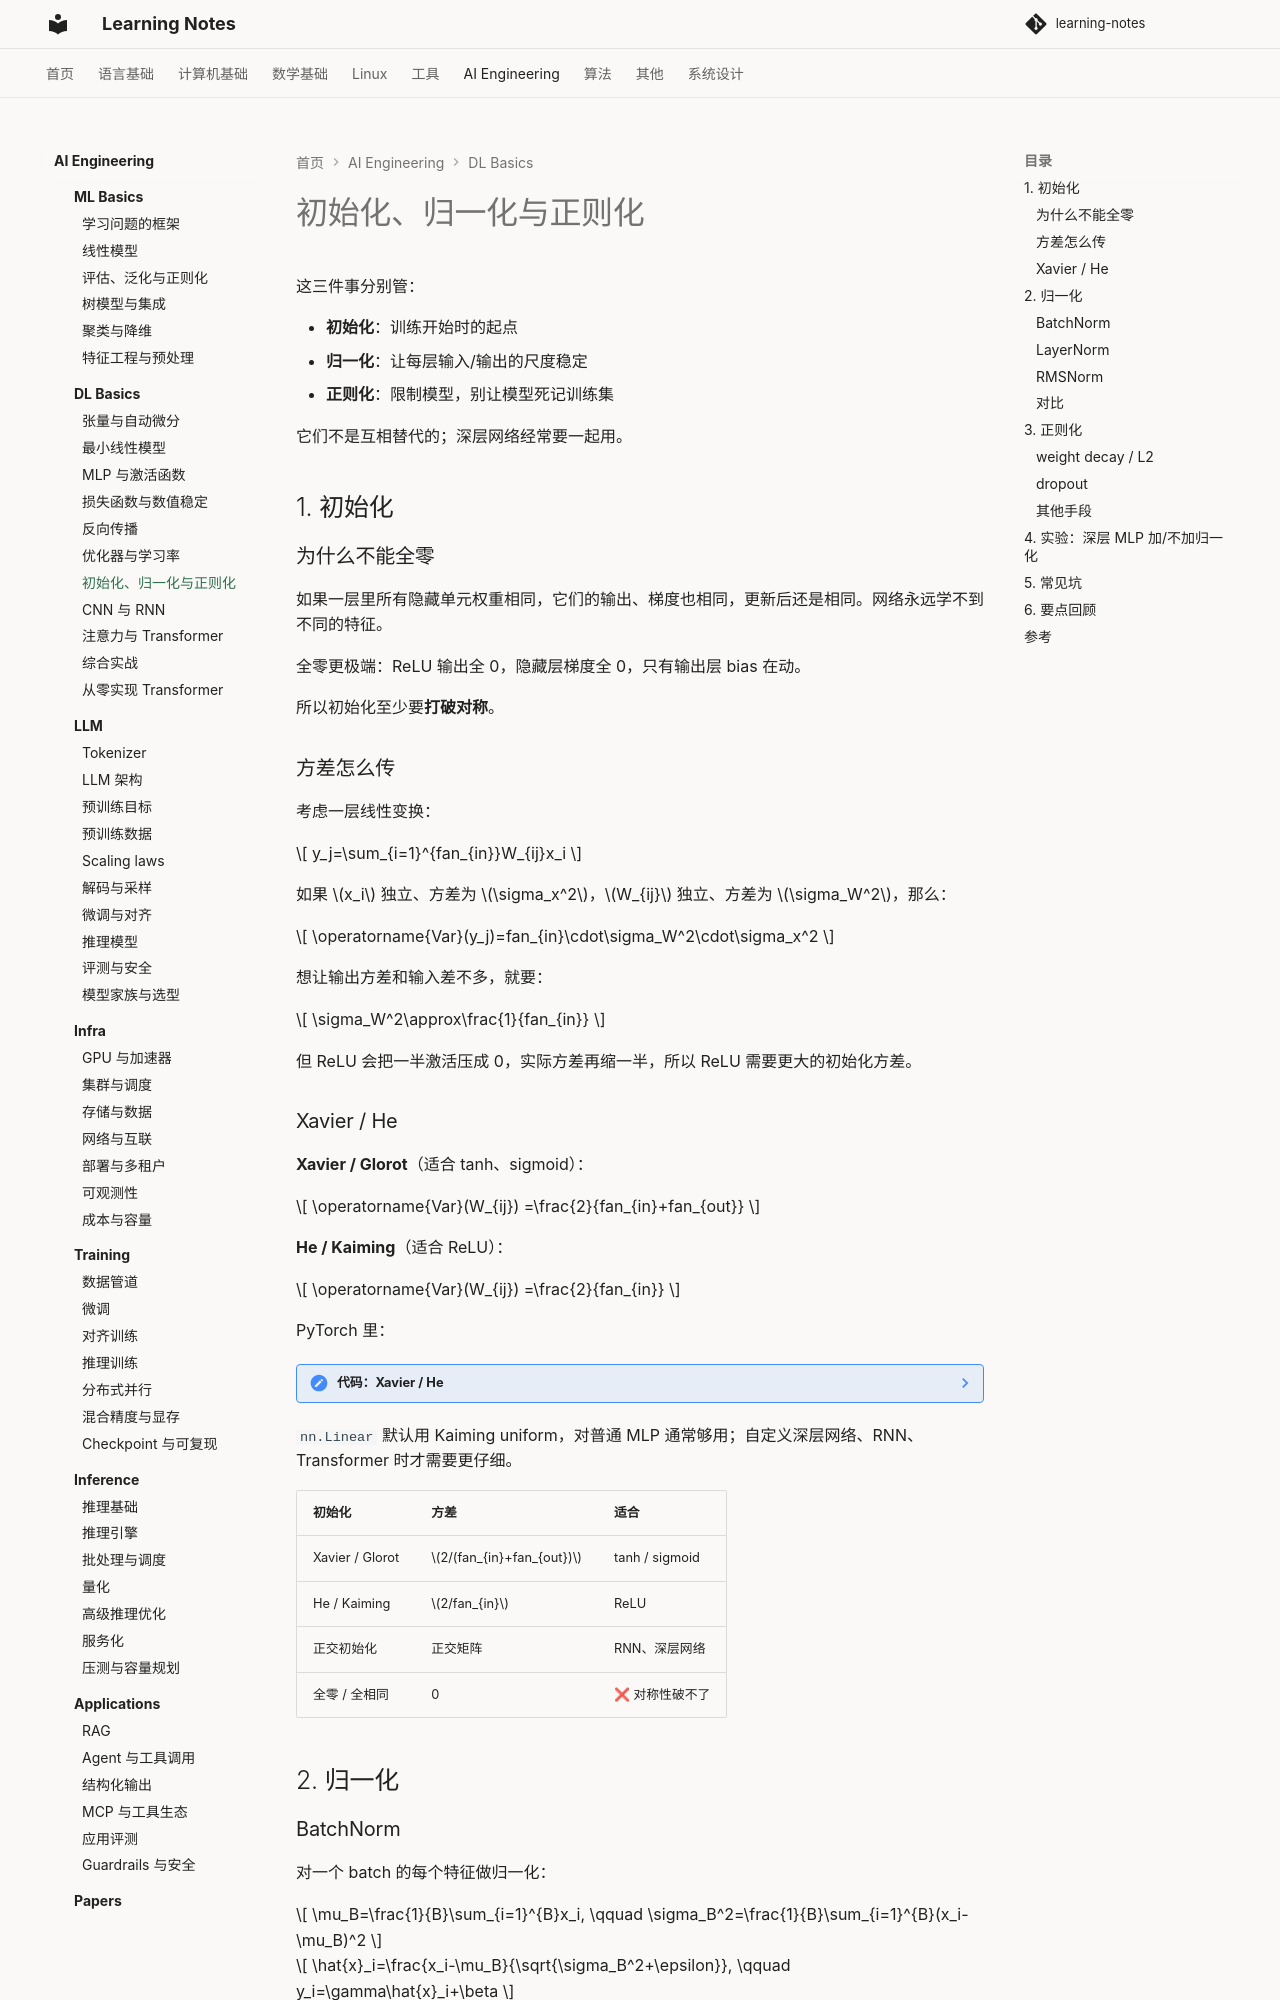

repository: handwan/learning-notes · page: 06-ai/dl-basics/07-初始化、归一化与正则化/index.html · generator: mkdocs

# 初始化、归一化与正则化

这三件事分别管：

- **初始化**：训练开始时的起点
- **归一化**：让每层输入/输出的尺度稳定
- **正则化**：限制模型，别让模型死记训练集

它们不是互相替代的；深层网络经常要一起用。

## 1. 初始化

### 为什么不能全零

如果一层里所有隐藏单元权重相同，它们的输出、梯度也相同，更新后还是相同。网络永远学不到不同的特征。

全零更极端：ReLU 输出全 0，隐藏层梯度全 0，只有输出层 bias 在动。

所以初始化至少要**打破对称**。

### 方差怎么传

考虑一层线性变换：

$$
y_j=\sum_{i=1}^{fan_{in}}W_{ij}x_i
$$

如果 $x_i$ 独立、方差为 $\sigma_x^2$，$W_{ij}$ 独立、方差为 $\sigma_W^2$，那么：

$$
\operatorname{Var}(y_j)=fan_{in}\cdot\sigma_W^2\cdot\sigma_x^2
$$

想让输出方差和输入差不多，就要：

$$
\sigma_W^2\approx\frac{1}{fan_{in}}
$$

但 ReLU 会把一半激活压成 0，实际方差再缩一半，所以 ReLU 需要更大的初始化方差。

### Xavier / He

**Xavier / Glorot**（适合 tanh、sigmoid）：

$$
\operatorname{Var}(W_{ij})
=\frac{2}{fan_{in}+fan_{out}}
$$

**He / Kaiming**（适合 ReLU）：

$$
\operatorname{Var}(W_{ij})
=\frac{2}{fan_{in}}
$$

PyTorch 里：

??? note "代码：Xavier / He"
    ```python
    import torch.nn as nn

    # 片段：layer 已定义
    nn.init.xavier_uniform_(layer.weight)
    nn.init.kaiming_normal_(layer.weight, nonlinearity="relu")
    nn.init.zeros_(layer.bias)
    ```

`nn.Linear` 默认用 Kaiming uniform，对普通 MLP 通常够用；自定义深层网络、RNN、Transformer 时才需要更仔细。

| 初始化 | 方差 | 适合 |
|---|---|---|
| Xavier / Glorot | $2/(fan_{in}+fan_{out})$ | tanh / sigmoid |
| He / Kaiming | $2/fan_{in}$ | ReLU |
| 正交初始化 | 正交矩阵 | RNN、深层网络 |
| 全零 / 全相同 | 0 | ❌ 对称性破不了 |

## 2. 归一化

### BatchNorm

对一个 batch 的每个特征做归一化：

$$
\mu_B=\frac{1}{B}\sum_{i=1}^{B}x_i,
\qquad
\sigma_B^2=\frac{1}{B}\sum_{i=1}^{B}(x_i-\mu_B)^2
$$

$$
\hat{x}_i=\frac{x_i-\mu_B}{\sqrt{\sigma_B^2+\epsilon}},
\qquad
y_i=\gamma\hat{x}_i+\beta
$$

特点：

- 训练时用当前 batch 的均值/方差
- 评估时用训练阶段累计的 running mean/var
- 对 batch size 敏感；batch 太小统计不稳
- CNN 常用，放在卷积/线性层之后、激活之前

PyTorch 的 `BatchNorm` 有两个“momentum”：

- 优化器的 momentum：梯度累积
- BN 的 momentum：running stats 更新

它们不是一回事。

### LayerNorm

对**每个 token/位置**的特征维做归一化：

$$
\mu=\frac{1}{D}\sum_{j=1}^{D}x_j,
\qquad
\sigma^2=\frac{1}{D}\sum_{j=1}^{D}(x_j-\mu)^2
$$

$$
y_j=\gamma\frac{x_j-\mu}{\sqrt{\sigma^2+\epsilon}}+\beta
$$

特点：

- 不依赖 batch
- 训练/评估行为一致
- 适合变长序列、Transformer、RNN
- 归一化维度是特征维，不是 batch 维
- 输入是 `(B, T, D)` 时，每个 `(b, t)` 单独归一化，不跨时间步
